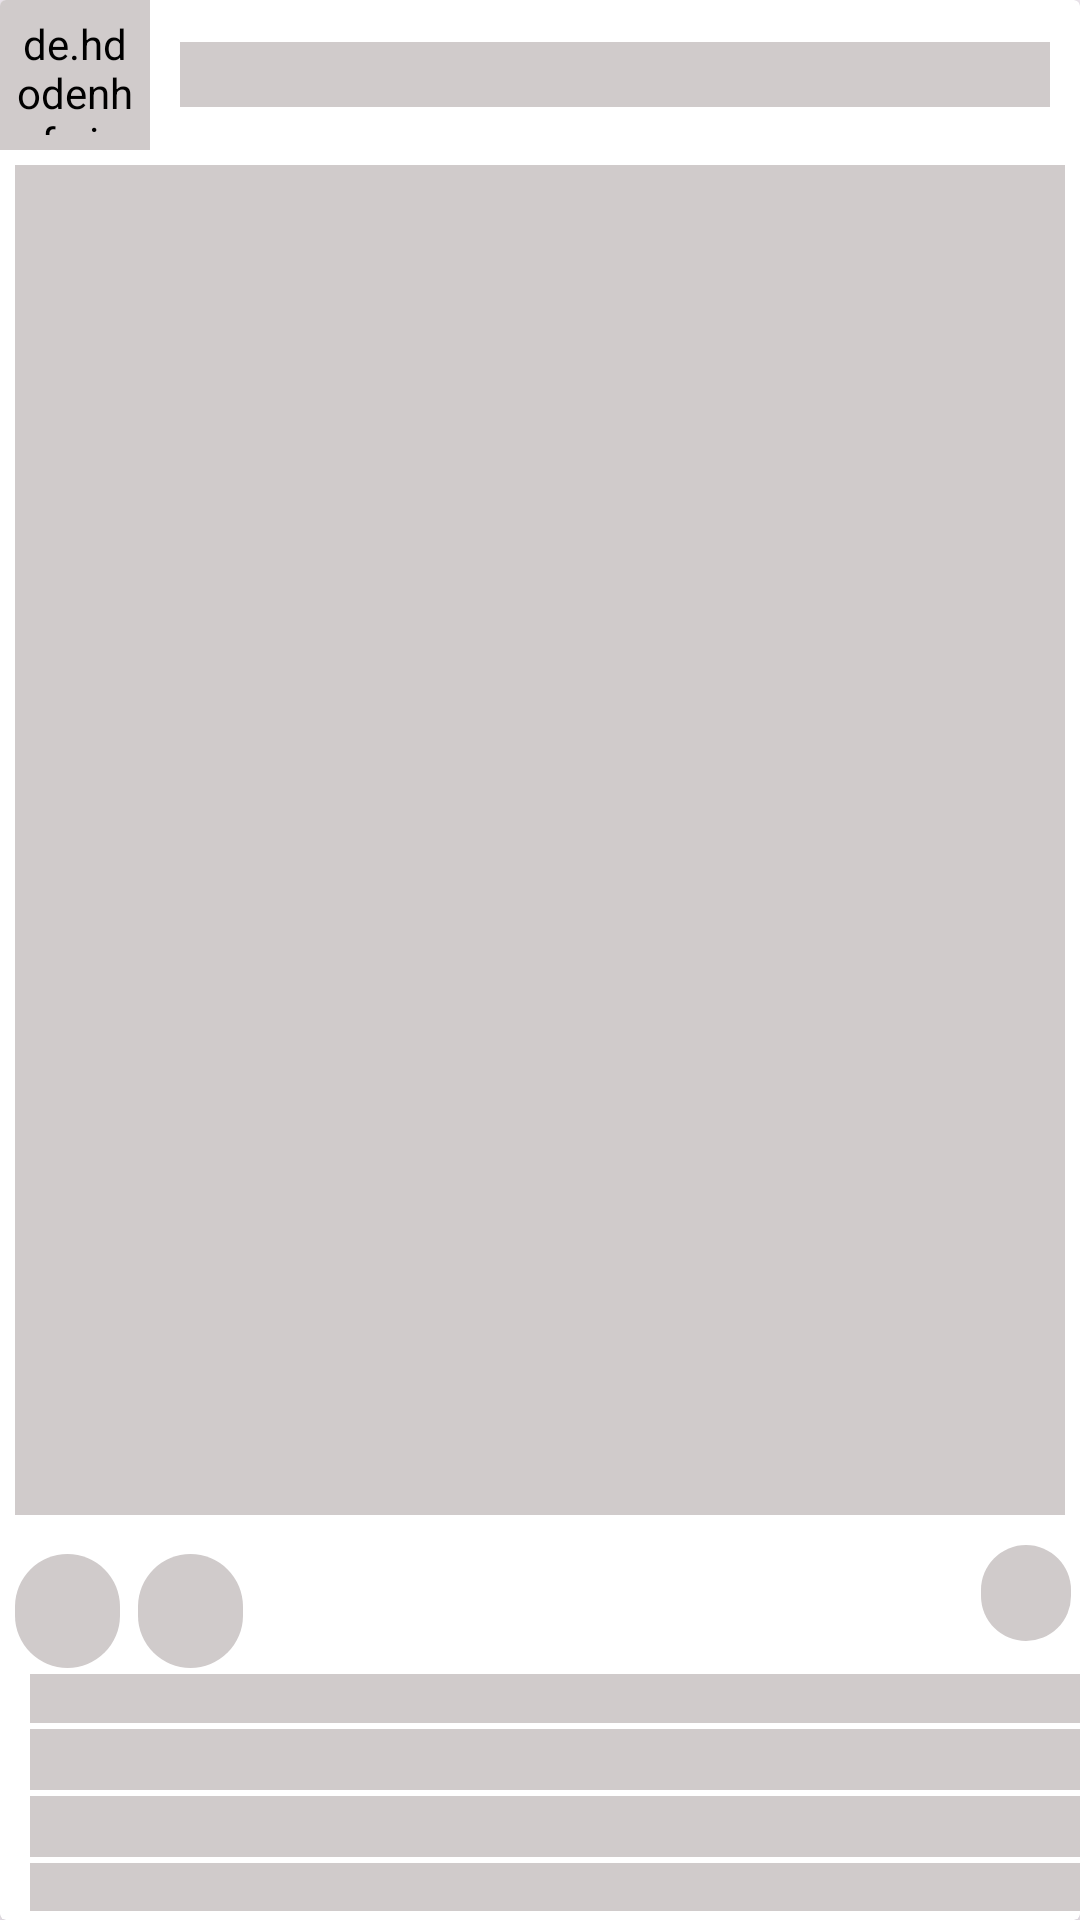

The Android layout XML behind this screen, and the referenced resources:
<!-- AndroidManifest.xml: application theme Theme.Likee -->
<!-- res/layout/home_shimmer_layout.xml -->
<?xml version="1.0" encoding="utf-8"?>
<androidx.cardview.widget.CardView xmlns:android="http://schemas.android.com/apk/res/android"
    xmlns:app="http://schemas.android.com/apk/res-auto"
    android:orientation="vertical"
    android:layout_width="match_parent"
    android:layout_height="wrap_content"
    android:layout_marginTop="8dp"
    android:layout_marginLeft="5dp"
    android:layout_marginRight="5dp"
    app:cardElevation="5dp">

    <LinearLayout
        android:layout_width="match_parent"
        android:layout_height="wrap_content"
        android:orientation="vertical">


        <LinearLayout
            android:id="@+id/linear_top_bar"
            android:layout_width="match_parent"
            android:layout_height="wrap_content"
            android:orientation="horizontal">

            <de.hdodenhof.circleimageview.CircleImageView
                android:id="@+id/publisher_profile_image_post"
                android:layout_width="50dp"
                android:layout_height="50dp"
                android:padding="5dp"
                android:backgroundTint="@color/shimmerColors"
                android:background="@drawable/circie_btn" />

            <TextView
                android:id="@+id/publisher_user_name_post"
                android:layout_width="match_parent"
                android:layout_height="wrap_content"
                android:layout_marginEnd="10dp"
                android:layout_marginStart="10dp"
                android:layout_marginLeft="5dp"
                android:layout_marginTop="14dp"
                android:textColor="@color/text"
                android:background="@color/shimmerColors"
                android:textSize="16sp"
                android:textStyle="bold" />
        </LinearLayout>

        <ImageView
            android:id="@+id/post_image_home"
            android:layout_width="match_parent"
            android:layout_height="450dp"
            android:layout_margin="5dp"
            android:scaleType="centerCrop"
            android:background="@color/shimmerColors" />

        <RelativeLayout
            android:id="@+id/likes_comment_save_bar"
            android:layout_width="match_parent"
            android:layout_height="wrap_content"
            android:layout_marginStart="5dp"
            android:layout_marginTop="5dp">

            <ImageView
                android:id="@+id/post_image_like_btn"
                android:layout_width="35dp"
                android:layout_height="38dp"
                android:layout_marginTop="3dp"
                android:backgroundTint="@color/shimmerColors"
                android:background="@drawable/circie_btn" />

            <ImageView
                android:id="@+id/post_image_comment_btn"
                android:layout_width="35dp"
                android:layout_height="38dp"
                android:layout_marginStart="6dp"
                android:layout_marginTop="3dp"
                android:layout_toEndOf="@+id/post_image_like_btn"
                android:background="@drawable/circie_btn"
                android:backgroundTint="@color/shimmerColors"  />

            <ImageView
                android:id="@+id/post_save_comment_btn"
                android:layout_width="30dp"
                android:layout_height="32dp"
                android:layout_alignParentEnd="true"
                android:layout_marginTop="0dp"
                android:background="@drawable/circie_btn"
                android:backgroundTint="@color/shimmerColors"
                android:layout_marginRight="3dp" />

        </RelativeLayout>

        <TextView
            android:id="@+id/likes"
            android:layout_width="match_parent"
            android:layout_height="wrap_content"
            android:layout_marginStart="10dp"
            android:layout_marginTop="2dp"
            android:textColor="@color/text"
            android:background="@color/shimmerColors"
            android:text=""
            android:textSize="12sp"
            android:textStyle="bold" />

        <LinearLayout
            android:id="@+id/linear_bottom_bar"
            android:layout_width="match_parent"
            android:layout_height="wrap_content"
            android:orientation="vertical">

            <TextView
                android:id="@+id/publisher"
                android:layout_width="match_parent"
                android:layout_height="wrap_content"
                android:layout_marginStart="10dp"
                android:layout_marginTop="2dp"
                android:textColor="@color/text"
                android:background="@color/shimmerColors"
                android:textSize="15sp"
                android:textStyle="bold" />

            <TextView
                android:id="@+id/caption"
                android:layout_width="match_parent"
                android:layout_height="wrap_content"
                android:layout_marginStart="10dp"
                android:layout_marginTop="2dp"
                android:layout_marginLeft="5dp"
                android:textColor="@color/text"
                android:background="@color/shimmerColors"
                android:textSize="15sp" />

        </LinearLayout>

        <TextView
            android:id="@+id/comments"
            android:layout_width="match_parent"
            android:layout_height="16dp"
            android:layout_marginStart="10dp"
            android:layout_marginTop="2dp"
            android:layout_marginBottom="5dp"
            android:text=""
            android:background="@color/shimmerColors"
            android:textColor="@color/text"
            android:textSize="12sp" />

    </LinearLayout>

</androidx.cardview.widget.CardView>
<!-- resources referenced by this layout -->
<resources>
  <color name="shimmerColors">#D0CBCB</color>
  <color name="text">#ffffff</color>
  <!-- drawable circie_btn (drawable) -->
  <?xml version="1.0" encoding="utf-8"?>
  <shape xmlns:android="http://schemas.android.com/apk/res/android">
  
  
      <corners android:radius="1000dp"/>
      <solid android:color="@color/white"/>
  
  
  </shape>
  <style name="Theme.Likee" parent="Base.Theme.Likee" />
  <color name="white">#FFFFFFFF</color>
  <style name="Base.Theme.Likee" parent="Theme.Material3.DayNight.NoActionBar">
           Customize your light theme here.
           <item name="colorPrimary">@color/white</item>
          <item name="colorSecondary">@color/black</item>
          <item name="materialAlertDialogTheme">@color/text</item>
          <item name="actionOverflowButtonStyle">@style/Threedotcolor</item>
  
  
  
  
      </style>
  <color name="black">#FF000000</color>
  <style name="Threedotcolor" parent="Widget.AppCompat.Light.ActionButton.Overflow">
          <item name="tint">#000000</item>
      </style>
</resources>
